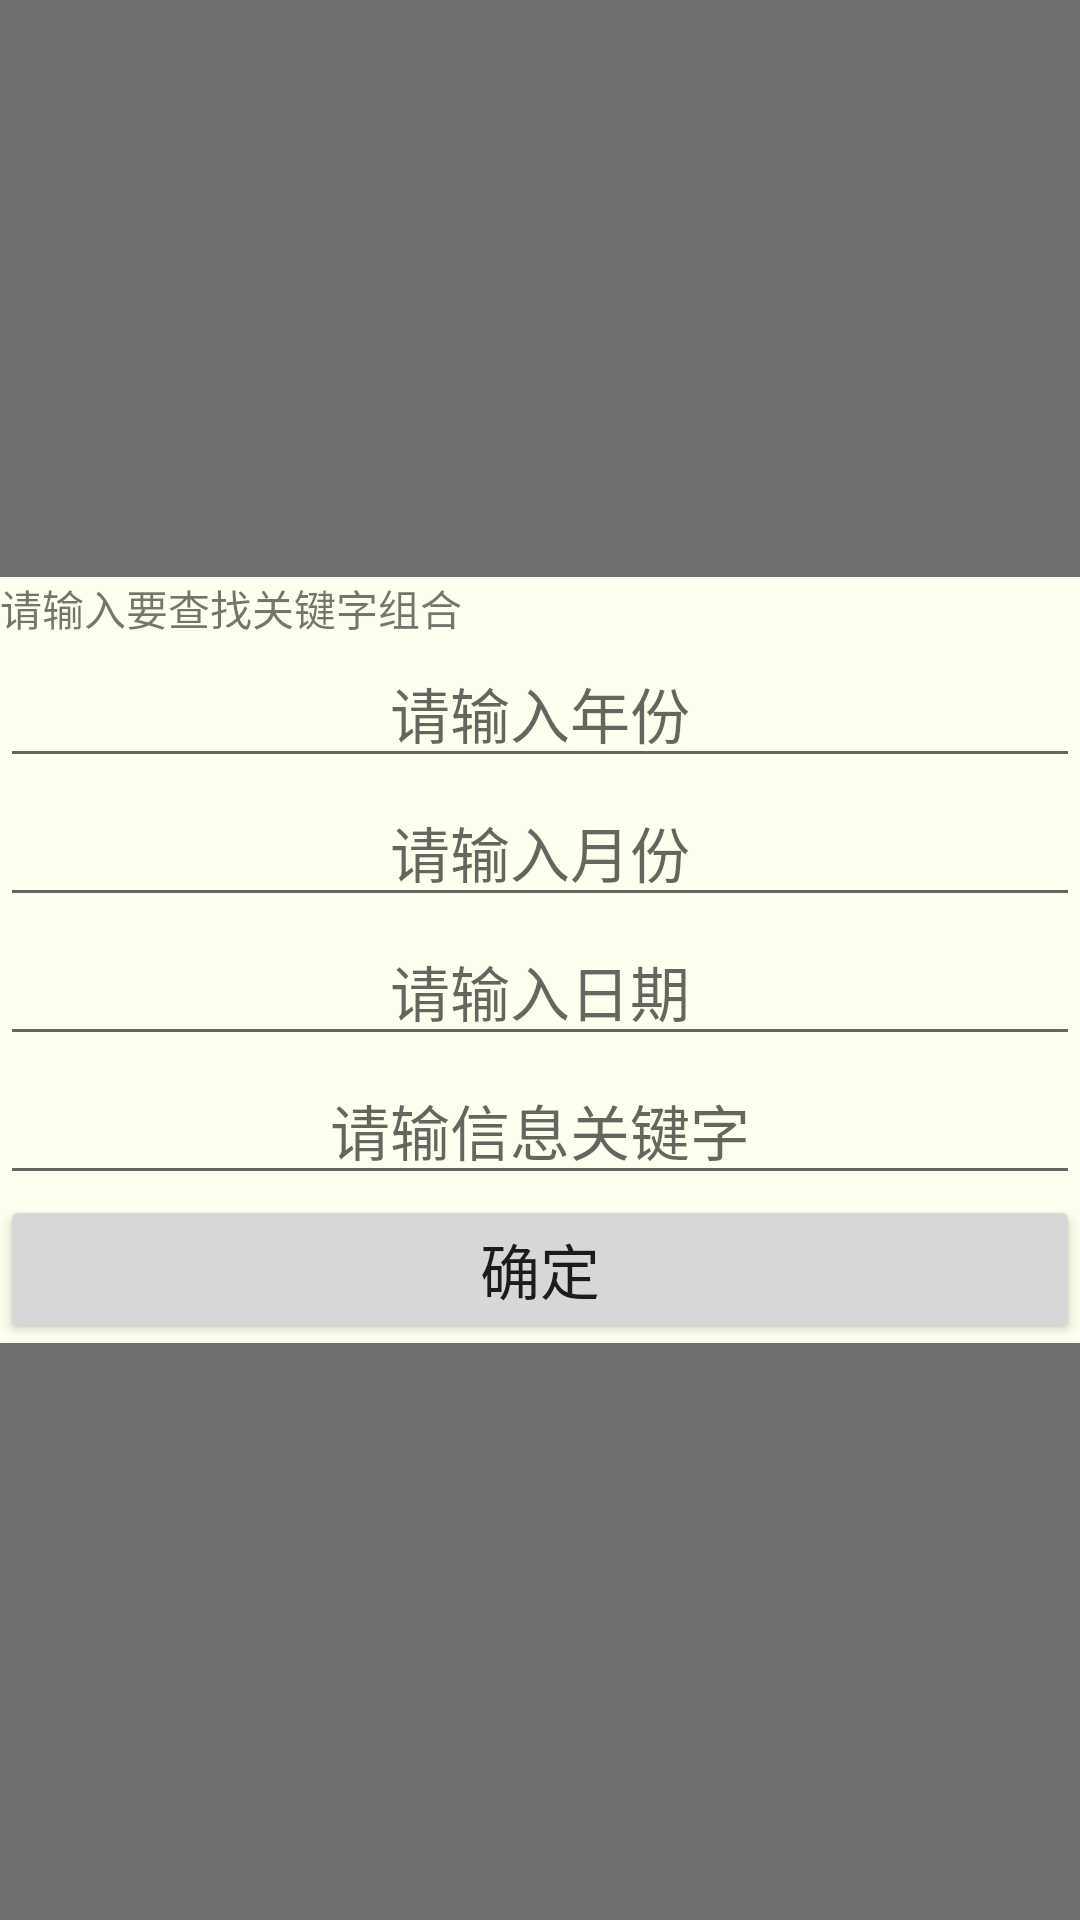

This screen was rendered from an Android layout file. Write that file and the resources it references.
<!-- AndroidManifest.xml: activity theme translucent -->
<!-- res/layout/activity_search.xml -->
<?xml version="1.0" encoding="utf-8"?>
<LinearLayout xmlns:android="http://schemas.android.com/apk/res/android"
              android:orientation="vertical"
              android:layout_width="match_parent"
              android:layout_height="match_parent"
              android:gravity="center">
    <LinearLayout
        android:layout_width="match_parent"
        android:layout_height="wrap_content"
        android:orientation="vertical"
        android:background="#fffff0">
        <TextView
            android:layout_width="match_parent"
            android:layout_height="wrap_content"
            android:text="请输入要查找关键字组合"/>
        <EditText
            android:id="@+id/year_search"
            android:layout_width="match_parent"
            android:layout_height="wrap_content"
            android:gravity="center"
            android:inputType="numberDecimal"
            android:digits="0123456789"
            android:hint="请输入年份"
            android:textSize="20sp"
            />
        <EditText
            android:id="@+id/month_search"
            android:layout_width="match_parent"
            android:layout_height="wrap_content"
            android:gravity="center"
            android:inputType="numberDecimal"
            android:digits="0123456789"
            android:hint="请输入月份"
            android:textSize="20sp"
            />
        <EditText
            android:id="@+id/day_search"
            android:layout_width="match_parent"
            android:layout_height="wrap_content"
            android:gravity="center"
            android:inputType="numberDecimal"
            android:digits="0123456789"
            android:hint="请输入日期"
            android:textSize="20sp"/>
        <EditText
            android:id="@+id/information_search"
            android:layout_width="match_parent"
            android:layout_height="wrap_content"
            android:gravity="center"
            android:hint="请输信息关键字"
            android:textSize="20sp"/>
        <Button
            android:id="@+id/search_button"
            android:layout_width="match_parent"
            android:layout_height="wrap_content"
            android:gravity="center"
            android:text="确定"
            android:textSize="20sp"/>
    </LinearLayout>

</LinearLayout>
<!-- resources referenced by this layout -->
<resources>
  <style name="translucent" parent="AppTheme">
          <item name="android:windowBackground">@color/translucent_background</item>
          <item name="android:windowIsTranslucent">true</item>
          <item name="android:windowAnimationStyle">@android:style/Animation.Translucent</item>
      </style>
  <style name="AppTheme" parent="Theme.AppCompat.Light.NoActionBar">
          
          <item name="colorPrimary">@color/colorPrimary</item>
          <item name="colorPrimaryDark">@color/colorPrimaryDark</item>
          <item name="colorAccent">@color/colorAccent</item>
      </style>
  <color name="translucent_background">#90000000</color>
  <color name="colorPrimary">#999999</color>
  <color name="colorPrimaryDark">#666666</color>
  <color name="colorAccent">#000000</color>
</resources>
